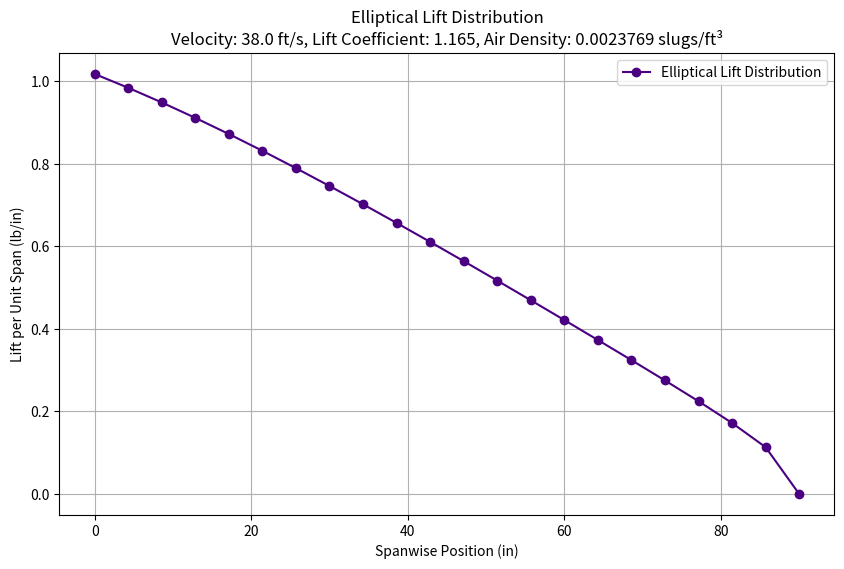
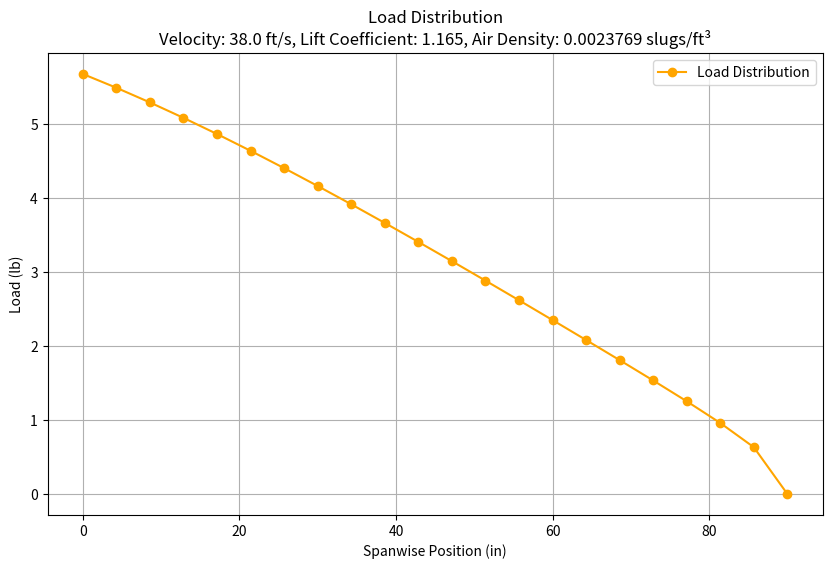
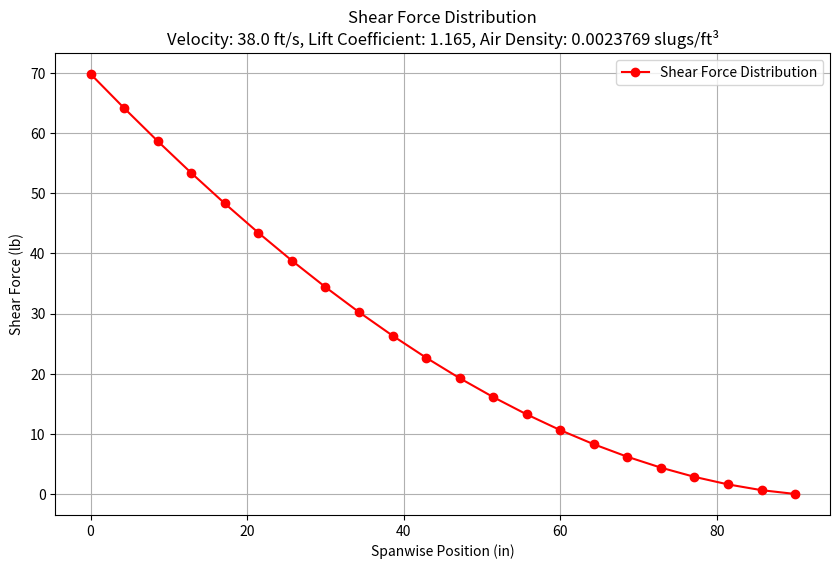
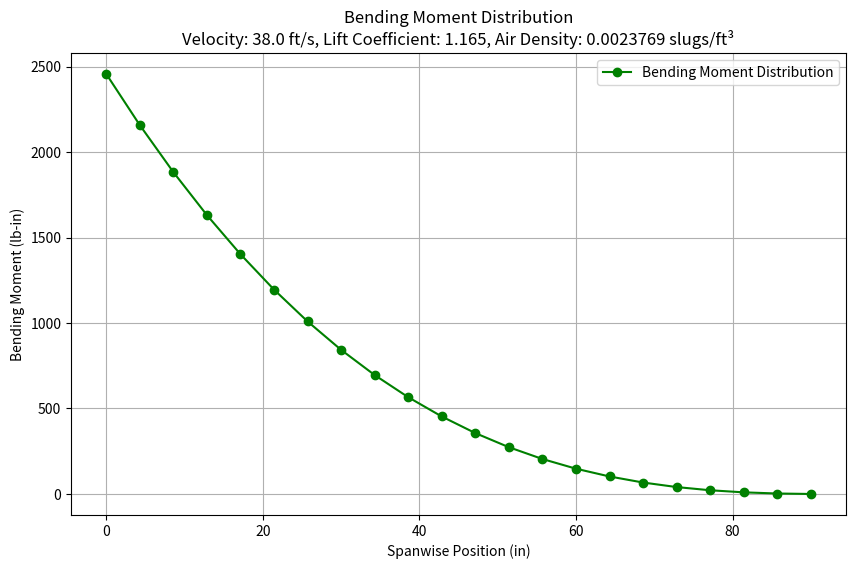
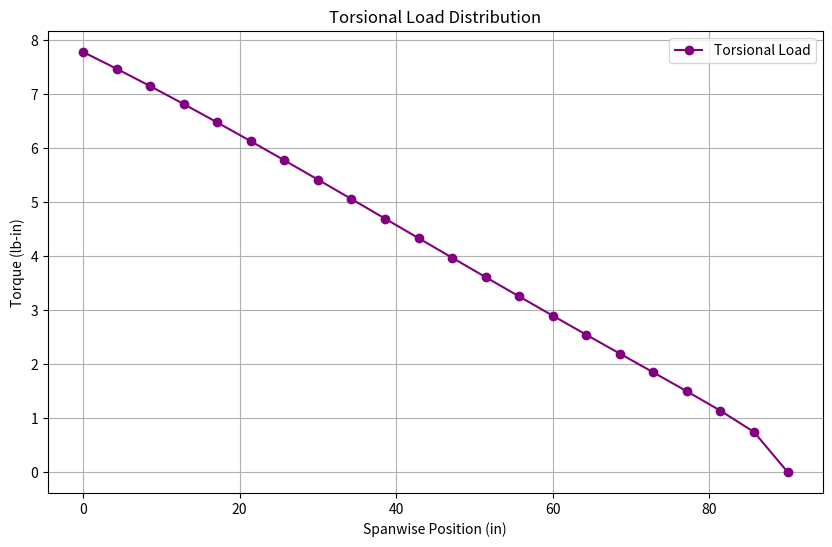

Write the Python code that produced these figures, in order.
import os
import numpy as np
import matplotlib.pyplot as plt
import logging


class EllipticalLiftDistribution:
    def __init__(
        self,
        span,
        lift_coefficient,
        rho,
        velocity,
        root_chord,
        tip_chord,
        output_folder="Wing_Loading",
        design_load=3.52,
    ):
        self.span = span
        self.lift_coefficient = lift_coefficient
        self.rho = rho
        self.velocity = velocity
        self.root_chord = root_chord
        self.tip_chord = tip_chord
        self.output_folder = output_folder
        self.design_load = design_load
        os.makedirs(self.output_folder, exist_ok=True)
        logging.info(
            f"Parameters: span={span} in, lift_coefficient={lift_coefficient}, "
            f"rho={rho}, velocity={velocity} ft/s, root_chord={root_chord} in, "
            f"tip_chord={tip_chord} in"
        )

    def lift_at_position(self, y_position):
        b = self.span / 2  # Semi-span
        taper_ratio = self.tip_chord / self.root_chord
        chord_length = self.root_chord * (1 - (1 - taper_ratio) * y_position / b)  # Linear taper
        lift = (
            (4 * self.lift_coefficient * self.rho * self.velocity**2 * chord_length)
            / (np.pi * self.span)
            * np.sqrt(1 - (y_position / b) ** 2)
        )
        return lift, chord_length  # Return lift in lb/in

    def calculate_distributions(self, positions):
        lifts_and_chords = [self.lift_at_position(pos) for pos in positions]
        lifts_and_chords[-1] = (0, self.tip_chord)  # Add zero lift at the wingtip

        loads = np.zeros(len(positions))
        for i in range(len(positions) - 1):
            delta_pos = positions[i + 1] - positions[i]
            loads[i] = lifts_and_chords[i][0] * delta_pos
            logging.info(
                f"Position {positions[i]:.2f} in, Lift {lifts_and_chords[i][0]:.2f} lb/in, "
                f"Delta Pos {delta_pos:.2f} in, Load {loads[i]:.2f} lb"
            )
        loads[-1] = lifts_and_chords[-1][0] * (positions[-1] - positions[-2])
        logging.info(
            f"Position {positions[-1]:.2f} in, Lift {lifts_and_chords[-1][0]:.2f} lb/in, "
            f"Delta Pos {positions[-1] - positions[-2]:.2f} in, Load {loads[-1]:.2f} lb"
        )

        shear_forces = np.zeros(len(positions))
        for i in range(len(positions) - 1, -1, -1):
            if i == len(positions) - 1:
                shear_forces[i] = 0  # Shear force at the wing tip is zero
            else:
                shear_forces[i] = shear_forces[i + 1] + loads[i]
            logging.info(f"Position {positions[i]:.2f} in, Shear Force {shear_forces[i]:.2f} lb")

        bending_moments = np.zeros(len(positions))
        for i in range(len(positions) - 1, -1, -1):
            if i == len(positions) - 1:
                bending_moments[i] = 0  # Bending moment at the wing tip is zero
            else:
                delta_pos = positions[i + 1] - positions[i]
                bending_moments[i] = bending_moments[i + 1] + shear_forces[i] * delta_pos
            logging.info(f"Position {positions[i]:.2f} in, Bending Moment {bending_moments[i]:.2f} lb-in")

        # Apply 30% safety factor
        safety_factor = 1.3
        loads *= safety_factor
        shear_forces *= safety_factor
        bending_moments *= safety_factor

        return lifts_and_chords, loads, shear_forces, bending_moments

    def plot_distribution(self, positions, values, ylabel, title, filename, figure_num, color="b", fontweight="normal"):
        plt.figure(num=figure_num, figsize=(10, 6))
        plt.plot(positions, values, "-o", label=title, color=color)
        plt.xlabel("Spanwise Position (in)")
        plt.ylabel(ylabel)
        plt.title(
            f"{title}\nVelocity: {self.velocity} ft/s, Lift Coefficient: {self.lift_coefficient}, "
            f"Air Density: {self.rho} slugs/ft³",
            fontweight=fontweight,
        )
        plt.legend()
        plt.grid(True)
        plt.savefig(os.path.join(self.output_folder, filename))
        plt.show()
        logging.info(f"Plotted and saved the {title.lower()}")

    def log_results(self, positions, lifts_chords_loads_shear_moment):
        for pos, (lift, chord, load, shear_force, bending_moment) in zip(positions, lifts_chords_loads_shear_moment):
            logging.info(
                f"Lift per unit span at {pos:.2f} in: {lift:.2f} lb/in, "
                f"Chord length: {chord:.2f} in, Load: {load:.2f} lb, "
                f"Shear force: {shear_force:.2f} lb, Bending moment: {bending_moment:.2f} lb-in"
            )

    def size_spar(self, bending_moments, yield_strength):
        max_bending_moment = max(bending_moments)
        required_section_modulus = max_bending_moment * self.design_load / yield_strength

        # Given specifications
        top_bottom_thickness = 0.25  # 1/4" spars at the top and bottom
        side_thickness = 0.125  # 1/8" thick pieces on the sides

        # Initial guess for height and width
        h = 2.5  # Initial guess for height in inches
        b = 0.5  # Initial guess for width in inches

        # Calculate the section modulus for a hollow rectangular cross-section
        def section_modulus(h, b, top_bottom_thickness, side_thickness):
            inner_height = h - 2 * top_bottom_thickness
            inner_width = b - 2 * side_thickness
            return (b * h**2 - inner_width * inner_height**2) / 6

        # Adjust dimensions to meet the required section modulus
        while section_modulus(h, b, top_bottom_thickness, side_thickness) < required_section_modulus:
            h += 0.1  # Increment height
            b += 0.1  # Increment width

        # Calculate the section modulus of the sized spar
        final_section_modulus = section_modulus(h, b, top_bottom_thickness, side_thickness)

        # Determine the maximum bending moment the spar can handle
        max_bending_moment_handled = final_section_modulus * yield_strength / self.design_load

        logging.info(f"Max bending moment: {max_bending_moment:.2f} lb-in")
        logging.info(f"Required section modulus: {required_section_modulus:.2f} in^3")
        logging.info(f"Spar dimensions: height = {h:.2f} in, width = {b:.2f} in")
        logging.info(f"Max bending moment the spar can handle: {max_bending_moment_handled:.2f} lb-in")

        return h, b, max_bending_moment_handled

    def calculate_torsional_load(self, positions, moment_arm_lift_array, moment_arm_drag_array):
        torques = np.zeros(len(positions))
        for i, pos in enumerate(positions):
            lift = self.lift_at_position(pos)[0]
            drag = 0.1 * lift  # Assuming drag is 10% of lift for simplicity
            torques[i] = lift * moment_arm_lift_array[i] + drag * moment_arm_drag_array[i]
            logging.info(
                f"Position {pos:.2f} in, Lift {lift:.2f} lb, Drag {drag:.2f} lb, Torque {torques[i]:.2f} lb-in"
            )

        # Integrate the torque along the span to get the total torsional load
        total_torsional_load = np.trapz(torques, positions)
        logging.info(f"Total Torsional Load: {total_torsional_load:.2f} lb-in")
        return torques, total_torsional_load

    def plot_torsional_load(self, positions, torques, filename="torsional_load.png"):
        plt.figure(figsize=(10, 6))
        plt.plot(positions, torques, "-o", label="Torsional Load", color="Purple")
        plt.xlabel("Spanwise Position (in)")
        plt.ylabel("Torque (lb-in)")
        plt.title("Torsional Load Distribution")
        plt.legend()
        plt.grid(True)
        plt.savefig(os.path.join(self.output_folder, filename))
        plt.show()
        logging.info("Plotted and saved the torsional load distribution")


# Example usage
if __name__ == "__main__":
    # Configure logging
    logging.basicConfig(
        filename="Wing_Loading_Log.log", level=logging.INFO, format="%(asctime)s - %(levelname)s - %(message)s"
    )

    # Define parameters in imperial units (inches)
    span = 15 * 12  # Total wingspan in inches
    lift_coefficient = 1.165  # Lift coefficient (CL)
    rho = 0.0023769  # Air density in slugs/ft³
    velocity = 38.0  # Flight velocity in feet per second
    root_chord = 3 * 12  # Root chord length in inches
    tip_chord = 1 * 12  # Tip chord length in inches
    # design_load = 3.52  # Design load
    # Sf = 1.10  # Safety factor
    # G_load = 3.2  # Gust load

    # Create an instance of the class
    distribution = EllipticalLiftDistribution(span, lift_coefficient, rho, velocity, root_chord, tip_chord)

# Generate uniform positions in inches
num_positions = 22  # Number of positions to calculate
positions = np.linspace(0, span / 2, num_positions)  # Uniformly spaced positions from root to tip

# Calculate distributions
lifts_and_chords, loads, shear_forces, bending_moments = distribution.calculate_distributions(positions)

# Combine lift, chord, load, shear force, and bending moment into a single list
lifts_chords_loads_shear_moment = [
    (lift, chord, load, shear_force, bending_moment)
    for (lift, chord), load, shear_force, bending_moment in zip(lifts_and_chords, loads, shear_forces, bending_moments)
]

# Plot distributions
distribution.plot_distribution(
    positions,
    [lift for lift, _, _, _, _ in lifts_chords_loads_shear_moment],
    "Lift per Unit Span (lb/in)",
    "Elliptical Lift Distribution",
    "lift_distribution.png",
    figure_num=1,
    color="Indigo",
)
distribution.plot_distribution(
    positions, loads, "Load (lb)", "Load Distribution", "load_distribution.png", figure_num=2, color="Orange"
)
distribution.plot_distribution(
    positions,
    shear_forces,
    "Shear Force (lb)",
    "Shear Force Distribution",
    "shear_force_distribution.png",
    figure_num=3,
    color="Red",
)
distribution.plot_distribution(
    positions,
    bending_moments,
    "Bending Moment (lb-in)",
    "Bending Moment Distribution",
    "bending_moment_distribution.png",
    figure_num=4,
    color="Green",
)

# Log results
distribution.log_results(positions, lifts_chords_loads_shear_moment)

# Save log to picture
# distribution.save_log_to_picture(log_filename='Wing_Loading_Log.log', output_filename='Wing_Loading_log.png')

# Size the spar
yield_strength = 12742  # Example yield strength in psi
spar_height, spar_width, max_bending_moment_handled = distribution.size_spar(bending_moments, yield_strength)

# Calculate torsional load
moment_arm_lift_array = np.linspace(7.64, 6.48, num_positions)  # Example varying moment arm for lift in inches
moment_arm_drag_array = np.linspace(0, 0, num_positions)  # Example varying moment arm for drag in inches
torques, total_torsional_load = distribution.calculate_torsional_load(
    positions, moment_arm_lift_array, moment_arm_drag_array
)

# Plot torsional load distribution
distribution.plot_torsional_load(positions, torques)
